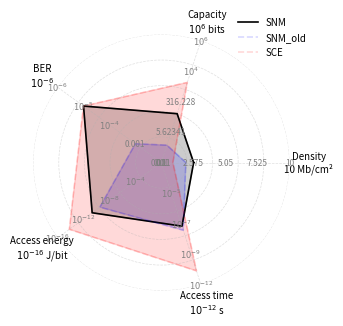

Generate this figure with matplotlib:
import numpy as np
import matplotlib.pyplot as plt

# --- Radar Plot Function with scaled radial tick labels at cardinal directions ---
def plot_radar(metrics, units, axis_min, axis_max, normalizers, datasets, labels, styles, filename):
    num_vars = len(metrics)
    angles = np.linspace(0, 2 * np.pi, num_vars, endpoint=False).tolist()
    angles += angles[:1]

    def normalize(val, vmin, vmax, fn):
        try:
            return np.clip(fn(val, vmin, vmax), 0, 1)
        except:
            return 0

    def normalize_all(data):
        return [normalize(data[i], axis_min[i], axis_max[i], normalizers[i])
                for i in range(num_vars)] + [normalize(data[0], axis_min[0], axis_max[0], normalizers[0])]

    def format_label(metric, val, unit):
        if val is None or val <= 0 or not np.isfinite(val):
            return f"{metric}\n0 {unit}".strip()
        elif val < 1e-3 or val > 1e3:
            try:
                log_val = int(np.round(np.log10(val)))
                return f"{metric}\n$10^{{{log_val}}}$ {unit}".strip()
            except Exception:
                return f"{metric}\n{val:.1e} {unit}".strip()
        elif unit == 'bits' and val >= 1000:
            return f"{metric}\n{int(val / 1000)}k"
        else:
            return f"{metric}\n{val:g} {unit}".strip()

    # Outer labels
    outer_vals = [axis_max[i] if fn in [normalize_linear, normalize_log] else axis_min[i] for i, fn in enumerate(normalizers)]
    xtick_labels = [format_label(metrics[i], outer_vals[i], units[i]) for i in range(num_vars)]

    fig, ax = plt.subplots(figsize=(3.5, 3.5), dpi=300, subplot_kw=dict(polar=True))

    for data, label, style in zip(datasets, labels, styles):
        norm = normalize_all(data)
        ax.plot(angles, norm, **style, label=label)
        ax.fill(angles, norm, alpha=style.get('alpha', 0.2), color=style.get('color'))

    ax.set_ylim(0, 1)
    ax.set_xticks(angles[:-1])
    ax.set_xticklabels(xtick_labels, fontsize=7)
    ax.set_yticklabels([])
    ax.grid(True, lw=0.5, ls='--', alpha=0.4)
    ax.spines['polar'].set_visible(False)

    # Custom radial tick labels for each metric at cardinal directions
    num_vars = len(metrics)  # 5 if you've added "Access Time"
    cardinal_angles = np.linspace(0, 2 * np.pi, num_vars, endpoint=False).tolist()
    cardinal_axes = [0, 1, 2, 3, 4]  # Metric indices

    for angle, i in zip(cardinal_angles, cardinal_axes):
        vmin, vmax = axis_min[i], axis_max[i]
        fn = normalizers[i]

        # Generate 5 raw tick values
        if fn in [normalize_log, normalize_log_inverse]:
            raw_vals = np.logspace(np.log10(vmin), np.log10(vmax), num=5)
        else:
            raw_vals = np.linspace(vmin, vmax, num=5)

        for val in raw_vals:
            r = normalize(val, vmin, vmax, fn)
            if not np.isfinite(r) or r < 0 or r > 1:
                continue

            if val < 1e-3 or val > 1e3:
                label = f"$10^{{{int(np.log10(val))}}}$"
            elif units[i] == 'bits' and val >= 1000:
                label = f"{int(val / 1000)}k"
            else:
                label = f"{val:g}"

            ax.text(angle, r, label, fontsize=6, ha='center', va='center', color='gray')

    ax.legend(loc='upper right', bbox_to_anchor=(1.1, 1.1), fontsize=7, frameon=False)
    plt.tight_layout()
    plt.savefig(filename, transparent=True)
    plt.show()

# --- Normalization functions ---
normalize_linear = lambda val, vmin, vmax: (val - vmin) / (vmax - vmin)
normalize_inverse = lambda val, vmin, vmax: (vmax - val) / (vmax - vmin)
normalize_log = lambda val, vmin, vmax: (np.log10(val) - np.log10(vmin)) / (np.log10(vmax) - np.log10(vmin))
normalize_log_inverse = lambda val, vmin, vmax: (np.log10(vmax) - np.log10(val)) / (np.log10(vmax) - np.log10(vmin))

# --- Metric definitions ---
metrics = ['Density', 'Capacity', 'BER', 'Access energy', 'Access time']
units = ['Mb/cm²', 'bits', '', 'J/bit', 's']
axis_min = [0.1, 0.1, 1e-6, 1e-16, 1e-12]
axis_max = [10.0, 1e6, 1e-2, 1e-1, 1e-3]
normalizers = [normalize_linear, normalize_log, normalize_log_inverse, normalize_log_inverse, normalize_log_inverse]

# --- Data ---
values_snm_new = [2.6, 64, 1e-5, 100e-13, 20e-9]
values_snm_old = [2.0, 1, 1e-3, 1300e-13, 10e-9]
values_sce = [1, 4e3, 1e-5, 50e-16, 10e-12]

datasets = [values_snm_new, values_snm_old, values_sce]
labels = ['SNM', 'SNM_old', 'SCE']
styles = [
    {'color': 'black', 'linewidth': 1.2},
    {'color': 'blue', 'linewidth': 1.2, 'linestyle': '--', 'alpha': 0.15},
    {'color': 'red', 'linewidth': 1.2, 'linestyle': '--', 'alpha': 0.15}
]

# --- Call the updated plot function ---
plot_radar(metrics, units, axis_min, axis_max, normalizers, datasets, labels, styles, "radar_snm_cmos_normalized.pdf")
